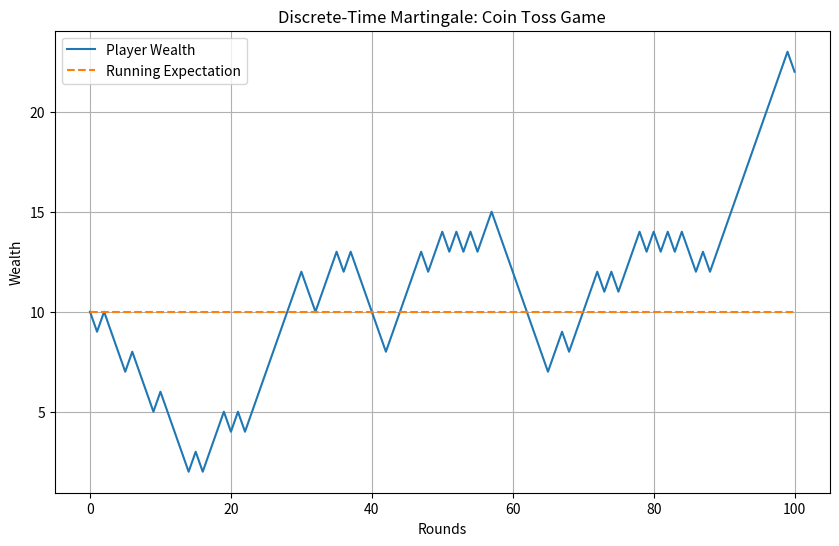

Source code (Python):
import numpy as np
import matplotlib.pyplot as plt

# Parameters
initial_wealth = 10  # Initial wealth of the player
num_rounds = 100  # Number of rounds to play

# Generate random coin toss outcomes (1 for heads, -1 for tails)
np.random.seed(42)
coin_tosses = np.random.choice([-1, 1], size=num_rounds)

# Initialize arrays to store wealth at each round and running expectations
wealth_values = np.zeros(num_rounds + 1)
running_expectations = np.zeros(num_rounds + 1)
wealth_values[0] = initial_wealth
running_expectations[0] = initial_wealth

# Simulate the coin toss game and compute running expectations
for t in range(1, num_rounds + 1):
    wealth_values[t] = wealth_values[t - 1] + coin_tosses[t - 1]
    running_expectations[t] = running_expectations[0]  # Martingale property

# Plotting
plt.figure(figsize=(10, 6))
plt.plot(range(num_rounds + 1), wealth_values, label='Player Wealth')
plt.plot(range(num_rounds + 1), running_expectations, label='Running Expectation', linestyle='--')
plt.xlabel('Rounds')
plt.ylabel('Wealth')
plt.title('Discrete-Time Martingale: Coin Toss Game')
plt.legend()
plt.grid(True)
plt.show()
